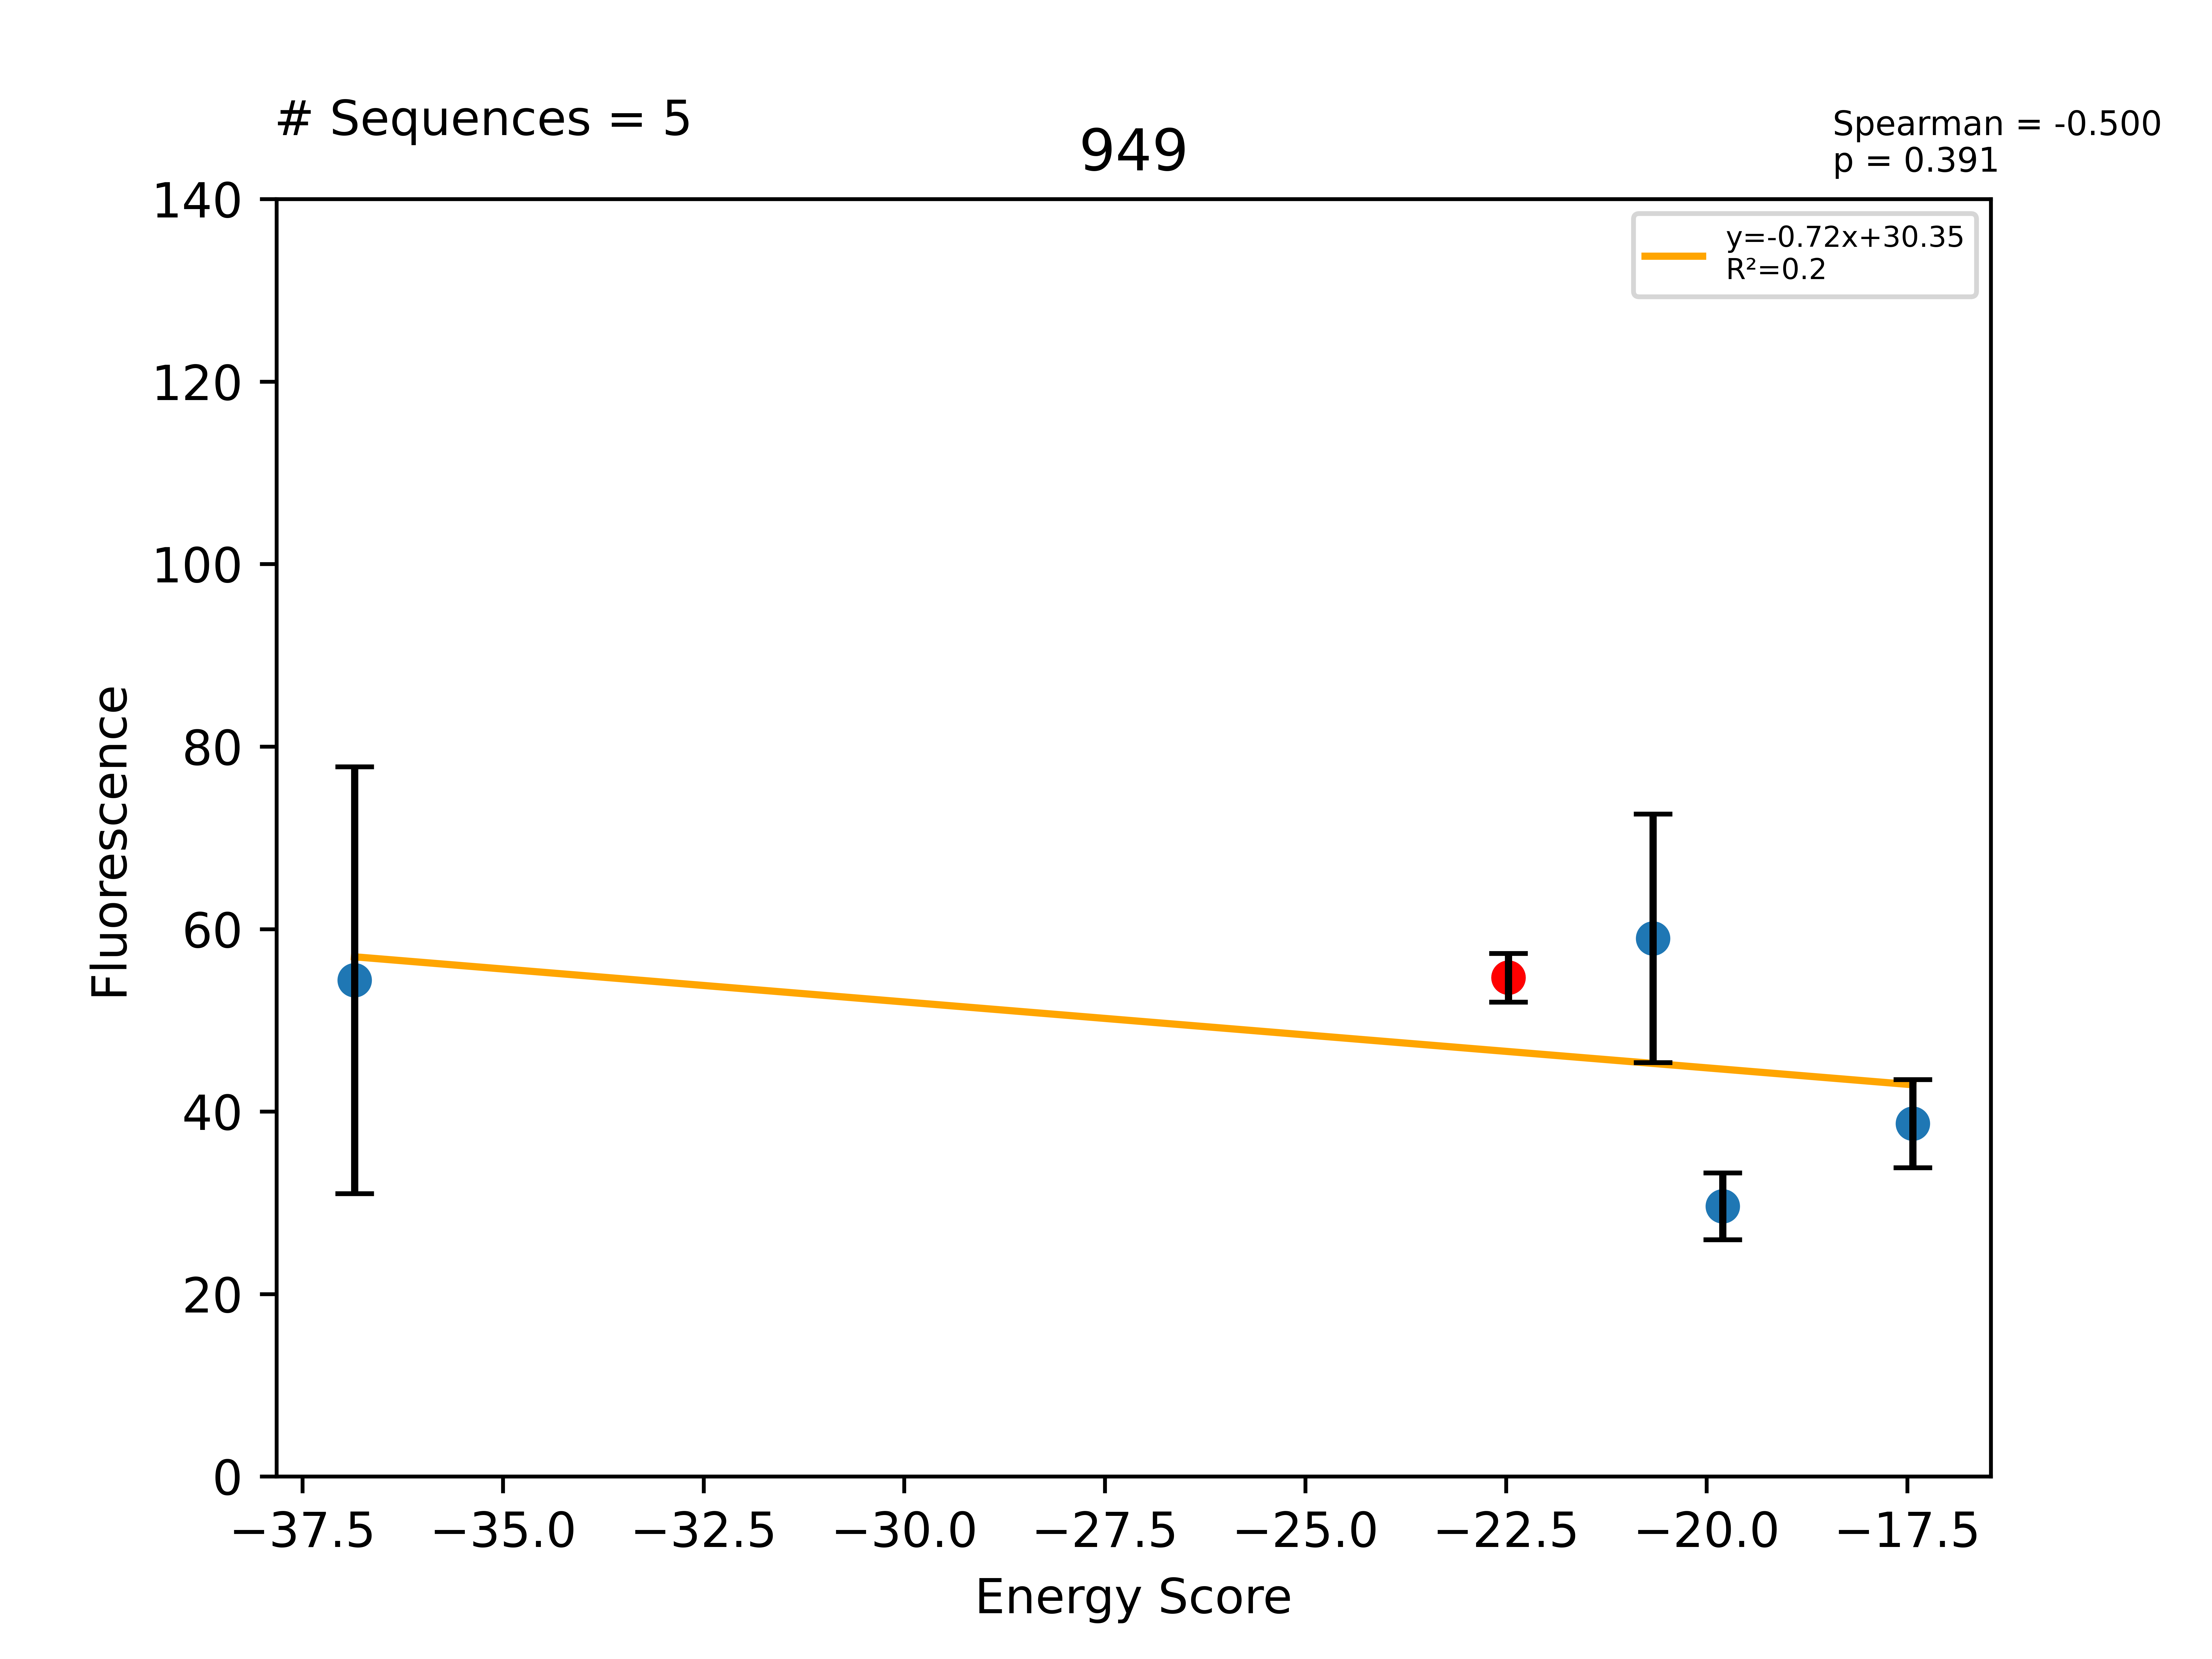

Data behind this chart, as committed beside it:
Sequence, EnergyScore, Fluorescence, FluorStdDev, PercentGpa, PercentGpaStdDev, MaltosePercentDiff, Dimer, Monomer, DimerDiff, VDWDimer, VDWDiff, HBONDDimer, HBONDDiff, IMM1Dimer, IMM1Diff, SequenceProbability, DimerSasa, MonomerSasa, startXShift, xShift, xShiftDiff, startCrossingAngle, crossingAngle
LLLYLLTGTLTWLLFLLLILI, -36.85, 68819, 29602, 54.4, 23.4, -100.0, -404.4, -367.6, -14.82, -54.26, 1.749, -94.52, -13.72, -255.7, -2.85, 1.6273e-05, 3906, 4883, 8.158, 8.061, 0.09688, -67.45, -60.25
LLLYLLAGTLTWLLFLLLILI, -22.47, 69161, 3364, 54.67, 2.659, -100.0, -389.6, -367.1, -15.17, -56.01, -2.61, -80.8, -8.144, -252.8, -4.412, 6.25323e-05, 4117, 0.0, 8.158, 8.061, 0.09688, -67.45, -60.25
LLLYLLAGTLTWLLSLLLILI, -20.67, 74616, 17223, 58.99, 13.62, -100.0, -404.9, -384.3, -15.33, -59.42, -3.411, -96.03, -15.23, -249.5, 3.312, 5.51027e-05, 3947, 4850, 8.158, 8.061, 0.09688, -67.45, -60.25
LLLYLLAGTLTALLFLLLILI, -19.8, 37475, 4624, 29.63, 3.656, -100.0, -374.4, -354.6, 15.26, -49.92, 6.092, -80.8, 7.10543e-14, -243.6, 9.168, 9.37984e-05, 4032, 4699, 8.158, 8.061, 0.09688, -67.45, -60.25
LLLYLLAGTLTWLLILLLILI, -17.43, 48949, 6109, 38.7, 4.829, -100.0, -394.9, -377.5, -5.275, -62.58, -6.575, -80.8, 7.10543e-14, -251.5, 1.3, 3.93149e-05, 3934, 4862, 8.158, 8.061, 0.09688, -67.45, -60.25
